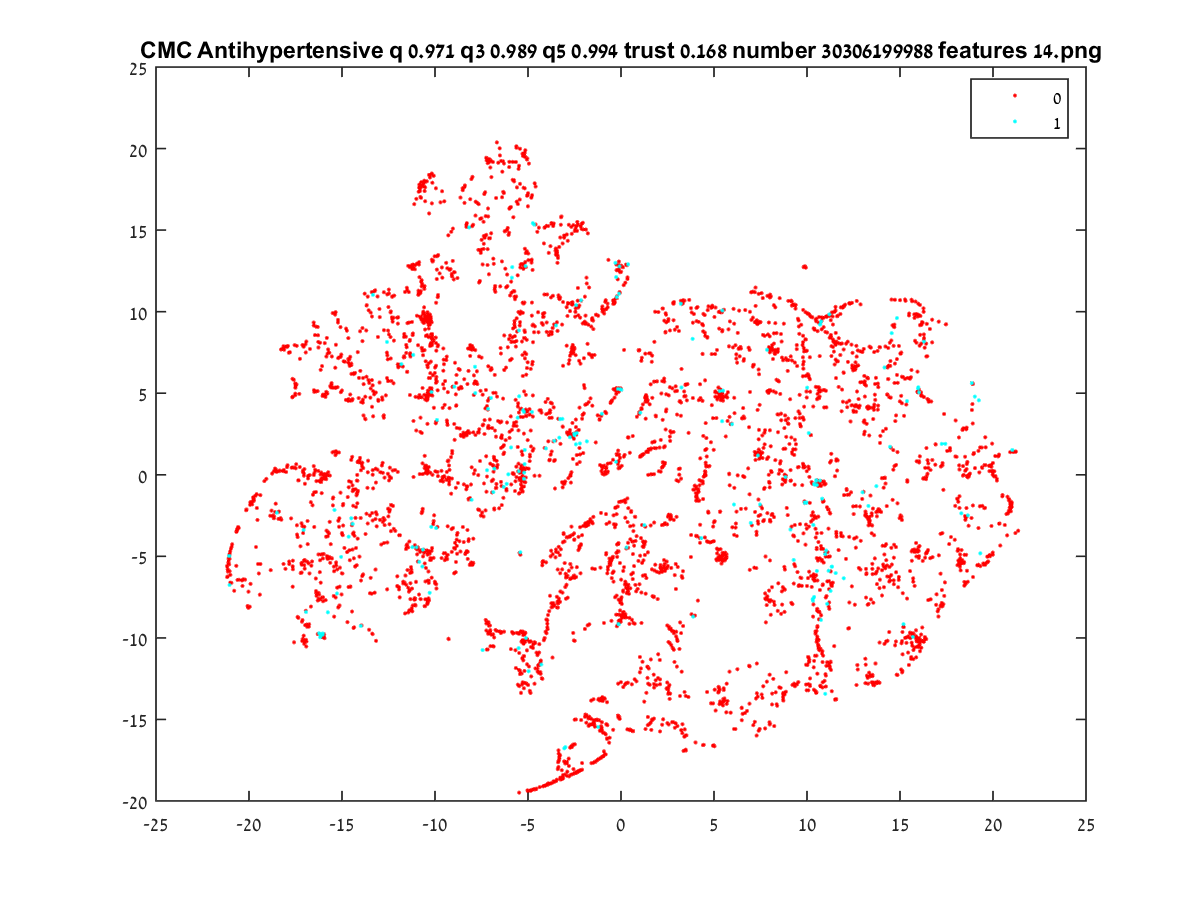

Data behind this chart, as committed beside it:
10.099, -11.48
12.83, 4.232
10.75, -0.6826
-14.36, 6.223
12.51, -2.408
14.93, -6.448
-10.3, 9.63
-10.43, 9.46
-10.33, 9.424
-5.443, 9.146
-5.399, 10.01
11.53, -13.77
-0.842, 10.6
14.48, 6.672
17.33, -7.927
-17.51, 4.972
11.19, -7.83
15.88, -5.011
-13.24, 11.27
20.33, -2.999
11.28, -6.664
11.22, -2.326
9.808, 6.505
10.73, -0.3876
21.18, 1.422
18.93, -6.271
18.1, -4.67
16.42, -0.1031
21.01, -1.962
20.73, -2.412
18.46, -6.571
15.73, -9.767
-3.033, -4.085
-8.718, 5.306
-16.17, -9.959
-13.78, 11.1
-14.39, -0.9085
-6.455, 2.28
-14.35, -9.354
11.29, -11.97
5.499, -5.255
11.19, -6.523
-7.809, 16.74
18.36, 2.751
17.46, 9.218
10.69, -0.3579
-9.264, -10.08
10.31, -7.63
10.5, -0.3331
18.95, 1.263
17.44, 1.9
18.2, -5.367
18.46, -6.801
-5.964, 7.021
-17.95, 7.884
5.295, 5.234
17.07, -8.691
-9.234, -0.5897
18.24, -5.162
1.225, 1.276
16.34, -9.96
... 4,794 more rows
